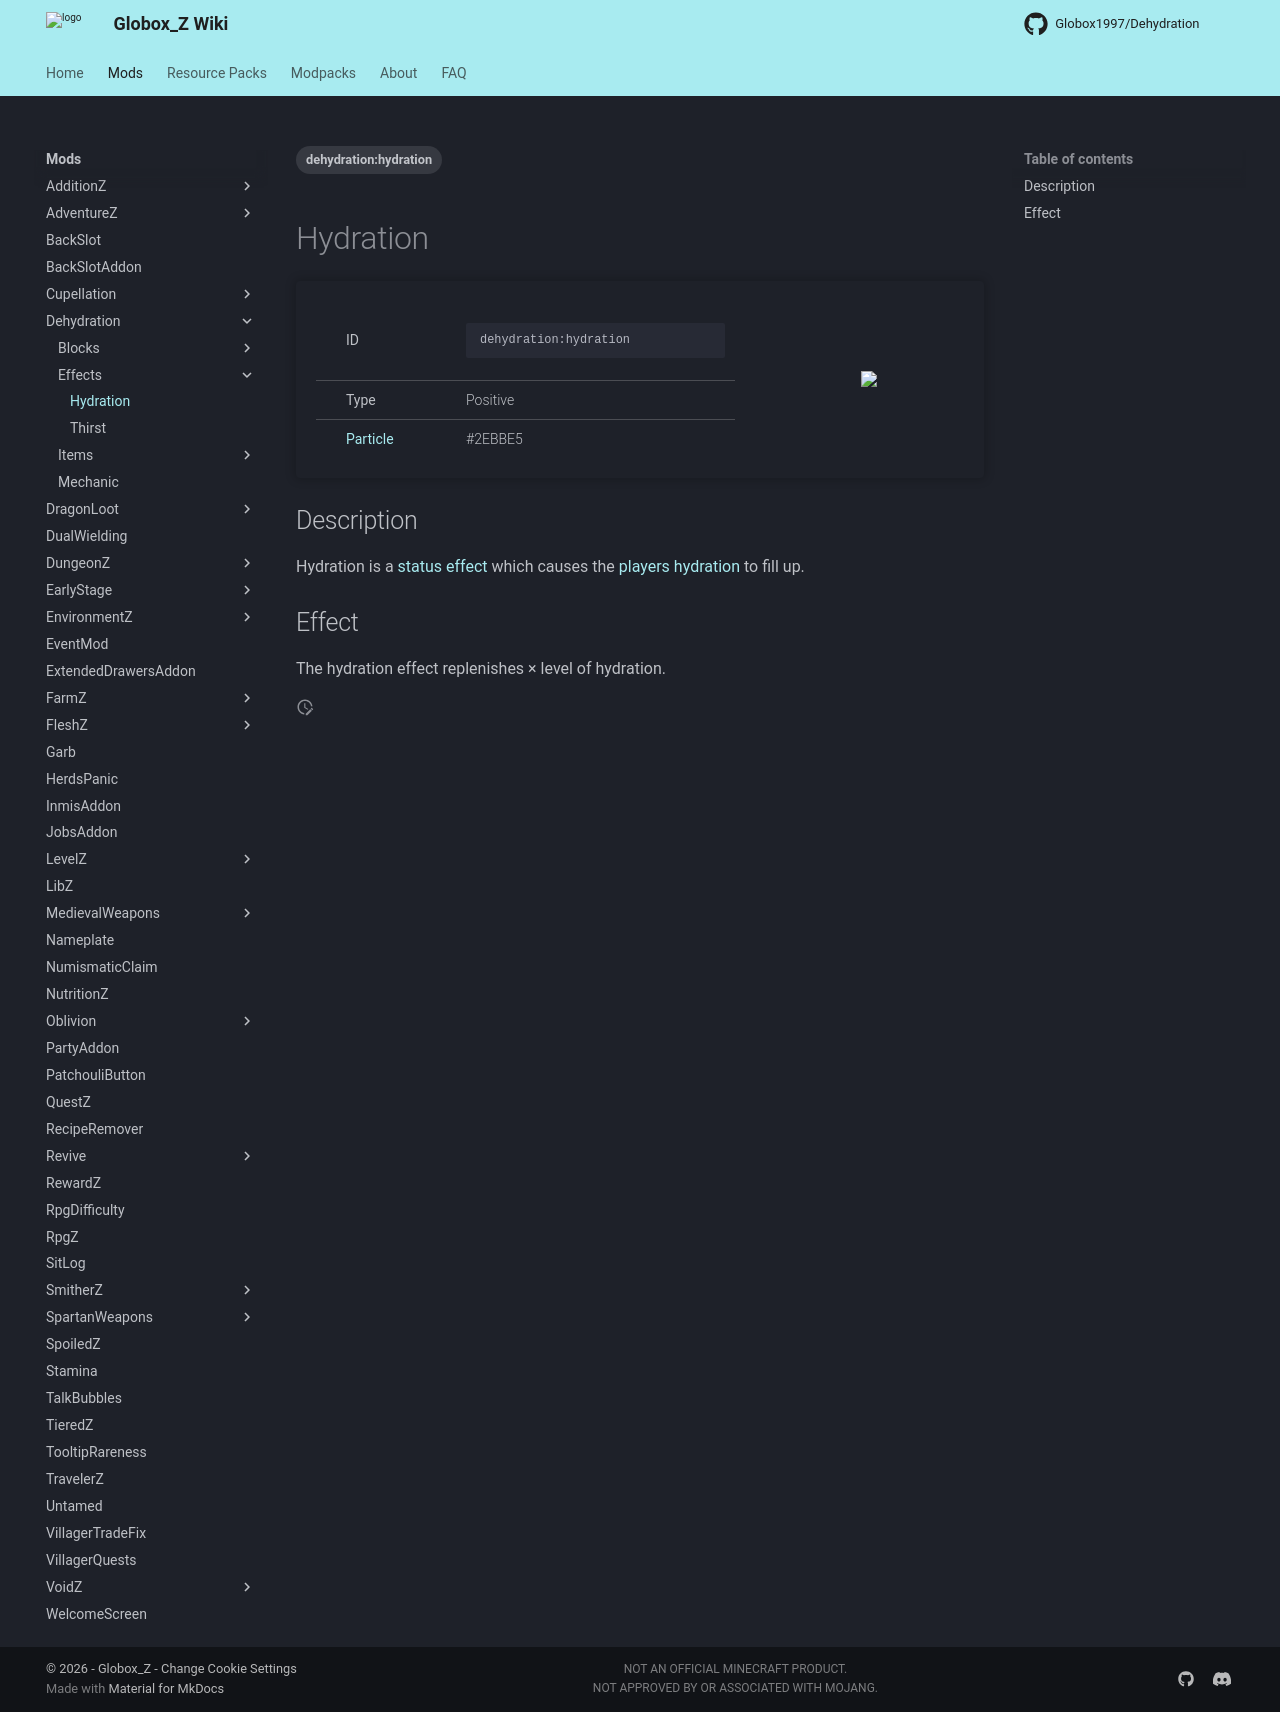

repository: Globox1997/wiki · page: mods/Dehydration/Effects/Hydration/index.html · generator: mkdocs

---
title: Hydration
project: dehydration
summary: dehydration effect hydration
tags:
    - dehydration:hydration
---
# Hydration
<div class="main_table">
<div class="left_main_table">
<table class="left_table">
    <tbody>
        <tr>
            <td class="first-column">ID</td>
            <td class="second-column">
            ```
            dehydration:hydration
            ```
            </td>
        </tr>
        <tr id="linear-top">
            <td class="first-column">Type</td>
            <td class="second-column">Positive</td>
        </tr>
        <tr id="linear-top">
            <td class="first-column"><a href="https://minecraft.wiki/w/Particles" target="_blank">Particle</a></td>
            <td class="second-column">#2EBBE5</td>
        </tr>
    </tbody>
</table>
</div>
    <img src="/wiki/assets/dehydration/effects/hydration.png" loading="lazy" class="right_img_table"/>
</div>

## Description
Hydration is a [status effect](https://minecraft.wiki/w/Effect) which causes the [players](https://minecraft.wiki/w/Player) [hydration](/wiki/mods/Dehydration/Mechanic/) to fill up.

## Effect
The hydration effect replenishes <span class="icon-element" icon-count="1" icon-id="thirst"></span> × level of hydration.
